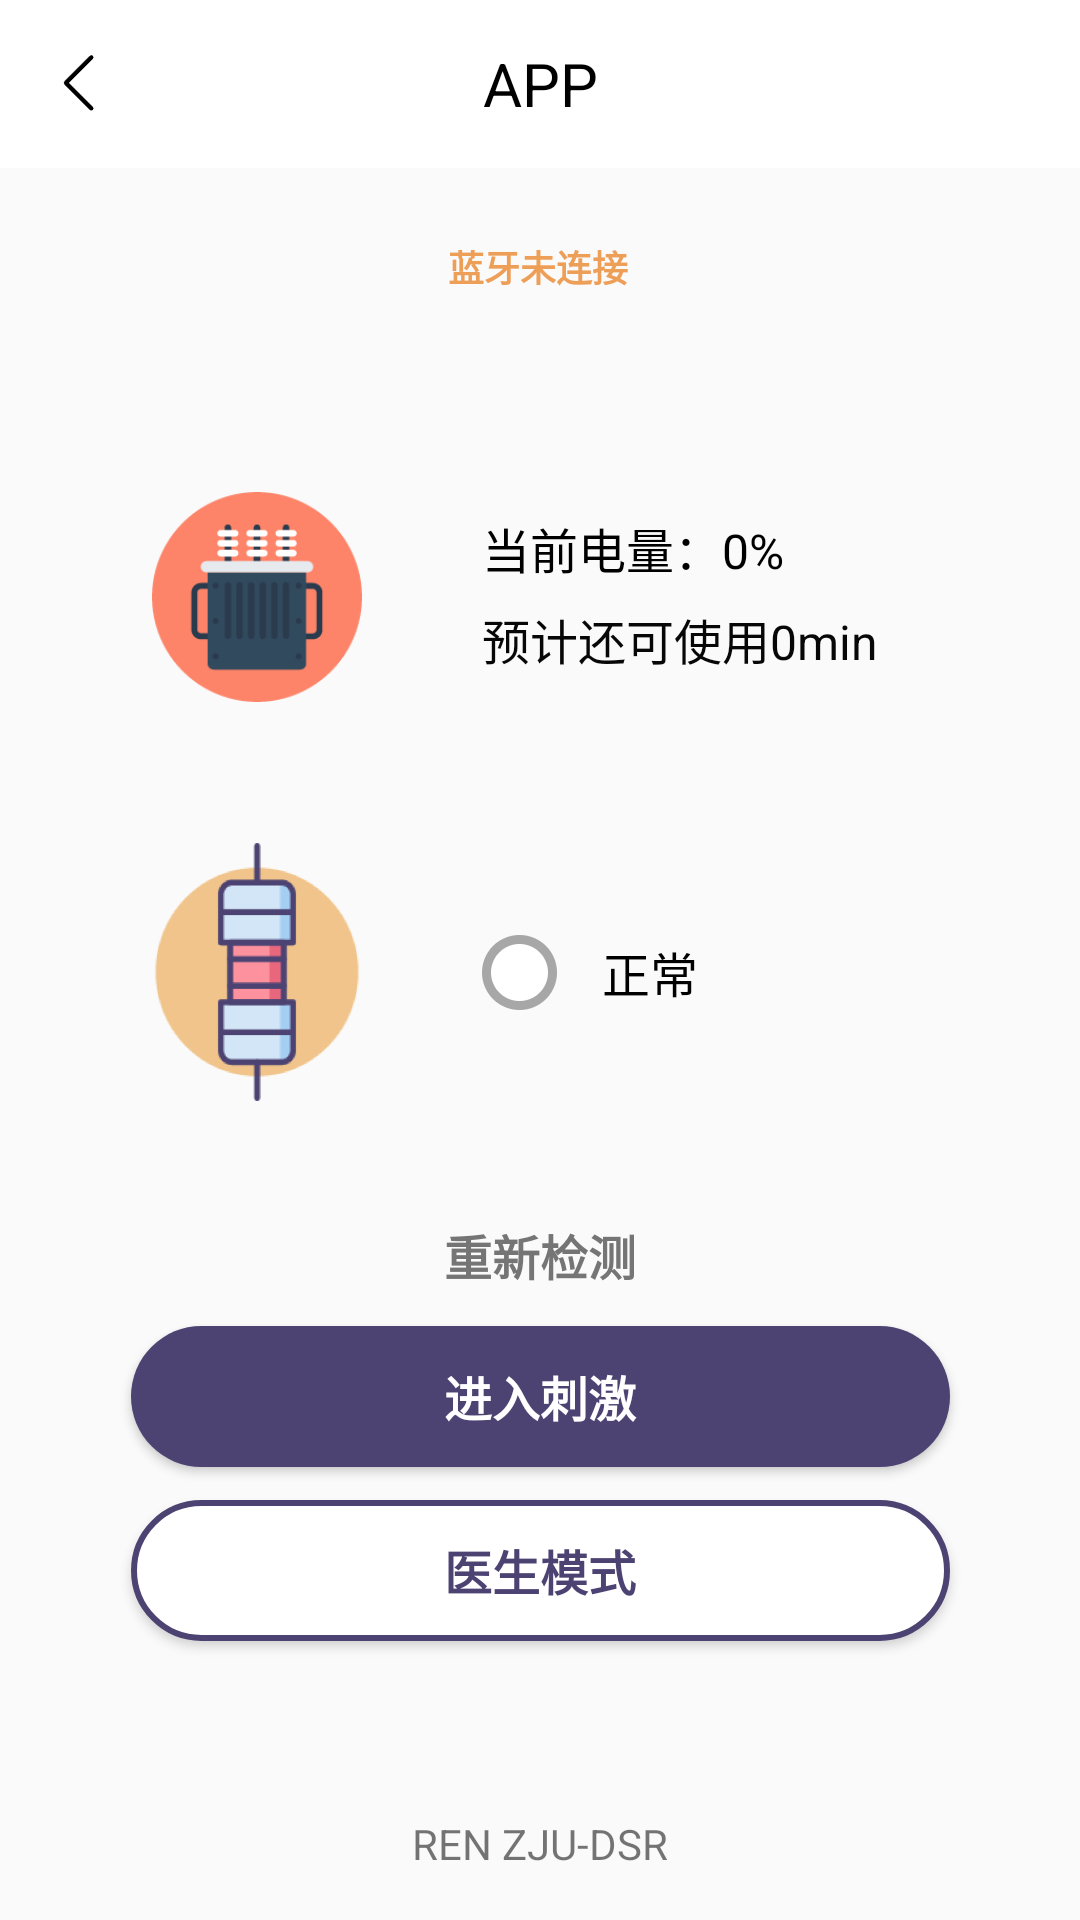

Layout XML and referenced resources for this Android screen:
<!-- AndroidManifest.xml: application theme Theme.APP -->
<!-- res/layout/activity_self_test.xml -->
<?xml version="1.0" encoding="utf-8"?>
<androidx.constraintlayout.widget.ConstraintLayout xmlns:android="http://schemas.android.com/apk/res/android"
    xmlns:app="http://schemas.android.com/apk/res-auto"
    xmlns:tools="http://schemas.android.com/tools"
    android:id="@+id/main"
    android:layout_width="match_parent"
    android:layout_height="match_parent"
    android:background="@color/stimulate_bg_grey"
    tools:context=".SelfTest">

    <include
        android:id="@+id/scan_toolbar"
        layout="@layout/toolbar_custom" />

    <TextView
        android:id="@+id/labBleState"
        android:layout_width="wrap_content"
        android:layout_height="wrap_content"
        android:layout_marginTop="24dp"
        android:text="蓝牙未连接"
        android:textColor="#ED9E57"
        android:textSize="12sp"
        android:textStyle="bold"
        app:layout_constraintEnd_toEndOf="parent"
        app:layout_constraintHorizontal_bias="0.498"
        app:layout_constraintStart_toStartOf="parent"
        app:layout_constraintTop_toBottomOf="@+id/scan_toolbar" />

    <ImageView
        android:id="@+id/imageView"
        android:layout_width="70dp"
        android:layout_height="70dp"
        android:layout_marginTop="108dp"
        android:background="@drawable/battery"
        app:layout_constraintEnd_toEndOf="parent"
        app:layout_constraintHorizontal_bias="0.175"
        app:layout_constraintStart_toStartOf="parent"
        app:layout_constraintTop_toBottomOf="@+id/scan_toolbar"
        tools:srcCompat="@drawable/battery" />

    <TextView
        android:id="@+id/labBattery"
        android:layout_width="wrap_content"
        android:layout_height="wrap_content"
        android:layout_marginStart="40dp"
        android:layout_marginTop="7dp"
        android:text="当前电量：0%"
        android:textColor="#000000"
        android:textSize="16sp"
        app:layout_constraintStart_toEndOf="@+id/imageView"
        app:layout_constraintTop_toTopOf="@+id/imageView" />

    <TextView
        android:id="@+id/labTime"
        android:layout_width="wrap_content"
        android:layout_height="wrap_content"
        android:layout_marginTop="7dp"
        android:text="预计还可使用0min"
        android:textColor="#070707"
        android:textSize="16sp"
        app:layout_constraintStart_toStartOf="@+id/labBattery"
        app:layout_constraintTop_toBottomOf="@+id/labBattery" />

    <ImageView
        android:id="@+id/imageView2"
        android:layout_width="70dp"
        android:layout_height="86dp"
        android:layout_marginTop="47dp"
        android:background="@drawable/resistor"
        app:layout_constraintEnd_toEndOf="parent"
        app:layout_constraintHorizontal_bias="0.175"
        app:layout_constraintStart_toStartOf="parent"
        app:layout_constraintTop_toBottomOf="@+id/imageView"
        tools:srcCompat="@drawable/resistor" />

    <TextView
        android:id="@+id/labResistance"
        android:layout_width="wrap_content"
        android:layout_height="wrap_content"
        android:layout_marginStart="80dp"
        android:text="正常"
        android:textColor="#000000"
        android:textSize="16sp"
        app:layout_constraintBottom_toBottomOf="@+id/imageView2"
        app:layout_constraintStart_toEndOf="@+id/imageView2"
        app:layout_constraintTop_toTopOf="@+id/imageView2"
        app:layout_constraintVertical_bias="0.50" />

    <TextView
        android:id="@+id/recheck"
        android:layout_width="wrap_content"
        android:layout_height="wrap_content"
        android:layout_marginBottom="12dp"
        android:text="重新检测"
        android:textColor="#757575"
        android:textSize="16sp"
        android:textStyle="bold"
        app:layout_constraintBottom_toTopOf="@+id/stimulate_btn"
        app:layout_constraintEnd_toEndOf="parent"
        app:layout_constraintStart_toStartOf="parent" />

    <Button
        android:id="@+id/stimulate_btn"
        android:layout_width="273dp"
        android:layout_height="47dp"
        android:layout_marginBottom="11dp"
        android:background="@drawable/btn_primary_bg"
        android:text="进入刺激"
        android:textColor="#FFFFFF"
        android:textSize="16sp"
        android:textStyle="bold"
        app:layout_constraintBottom_toTopOf="@+id/doctorBtn"
        app:layout_constraintEnd_toEndOf="parent"
        app:layout_constraintHorizontal_bias="0.501"
        app:layout_constraintStart_toStartOf="parent" />

    <Button
        android:id="@+id/doctorBtn"
        android:layout_width="273dp"
        android:layout_height="47dp"
        android:layout_marginBottom="93dp"
        android:background="@drawable/btn_primary_plain_bg"
        android:text="医生模式"
        android:textColor="#4C4372"
        android:textSize="16sp"
        android:textStyle="bold"
        app:layout_constraintBottom_toBottomOf="parent"
        app:layout_constraintEnd_toEndOf="parent"
        app:layout_constraintStart_toStartOf="parent" />

    <include layout="@layout/app_name" />

    <ImageView
        android:id="@+id/resistanceStatues"
        android:layout_width="wrap_content"
        android:layout_height="wrap_content"
        android:layout_marginStart="40dp"
        android:background="@drawable/resistancegrey"
        app:layout_constraintBottom_toBottomOf="@+id/imageView2"
        app:layout_constraintStart_toEndOf="@+id/imageView2"
        app:layout_constraintTop_toTopOf="@+id/imageView2" />

</androidx.constraintlayout.widget.ConstraintLayout>
<!-- res/layout/toolbar_custom.xml (included above) -->
<?xml version="1.0" encoding="utf-8"?>
<androidx.appcompat.widget.Toolbar xmlns:android="http://schemas.android.com/apk/res/android"
    xmlns:app="http://schemas.android.com/apk/res-auto"
    android:layout_width="match_parent"
    android:layout_height="?attr/actionBarSize"
    app:navigationIcon="@drawable/back"
    android:background="@color/white">

    <TextView
        android:id="@+id/toolbar_title"
        android:layout_width="wrap_content"
        android:layout_height="wrap_content"
        android:layout_gravity="center"
        android:text="APP"
        android:textColor="@android:color/black"
        android:textSize="20sp" />

</androidx.appcompat.widget.Toolbar>
<!-- res/layout/app_name.xml (included above) -->
<?xml version="1.0" encoding="utf-8"?>
<androidx.constraintlayout.widget.ConstraintLayout xmlns:android="http://schemas.android.com/apk/res/android"
    xmlns:app="http://schemas.android.com/apk/res-auto"
    xmlns:tools="http://schemas.android.com/tools"
    android:layout_width="match_parent"
    android:layout_height="match_parent">

    <TextView
        android:id="@+id/textView8"
        android:layout_width="wrap_content"
        android:layout_height="0dp"
        android:layout_marginBottom="16dp"
        android:text="REN ZJU-DSR"
        app:layout_constraintBottom_toBottomOf="parent"
        app:layout_constraintEnd_toEndOf="parent"
        app:layout_constraintStart_toStartOf="parent" />
</androidx.constraintlayout.widget.ConstraintLayout>
<!-- resources referenced by this layout -->
<resources>
  <color name="white">#FFFFFFFF</color>
  <!-- drawable back: png bitmap (drawable-xxhdpi, 488 bytes) -->
  <!-- drawable battery: png bitmap (drawable-xxhdpi, 12122 bytes) -->
  <!-- drawable btn_primary_bg (drawable) -->
  <shape xmlns:android="http://schemas.android.com/apk/res/android"
      android:shape="rectangle">
  
      <solid android:color="#4C4372" />
  
      <corners
          android:topLeftRadius="30dp"
          android:topRightRadius="30dp"
          android:bottomLeftRadius="30dp"
          android:bottomRightRadius="30dp" />
  
  </shape>
  <!-- drawable btn_primary_plain_bg (drawable) -->
  <shape xmlns:android="http://schemas.android.com/apk/res/android"
      android:shape="rectangle">
  
      <solid android:color="#FFFFFF" />
      <stroke
          android:width="2dp"
      android:color="#4C4372" />
      <corners
          android:topLeftRadius="30dp"
          android:topRightRadius="30dp"
          android:bottomLeftRadius="30dp"
          android:bottomRightRadius="30dp" />
  
  </shape>
  <!-- drawable resistancegrey: png bitmap (drawable-xxhdpi, 1827 bytes) -->
  <!-- drawable resistor: png bitmap (drawable-xxhdpi, 13385 bytes) -->
  <style name="Theme.APP" parent="Theme.AppCompat.Light.NoActionBar">
          
          <item name="colorPrimary">@color/purple_500</item>
          <item name="colorPrimaryVariant">@color/purple_700</item>
          <item name="colorOnPrimary">@color/white</item>
          
          <item name="colorSecondary">@color/teal_200</item>
          <item name="colorSecondaryVariant">@color/teal_700</item>
          <item name="colorOnSecondary">@color/black</item>
          
          <item name="android:statusBarColor">@color/white</item>
          
      </style>
  <color name="purple_500">#FF6200EE</color>
  <color name="purple_700">#FF3700B3</color>
  <color name="teal_200">#FF03DAC5</color>
  <color name="teal_700">#FF018786</color>
  <color name="black">#FF000000</color>
</resources>
